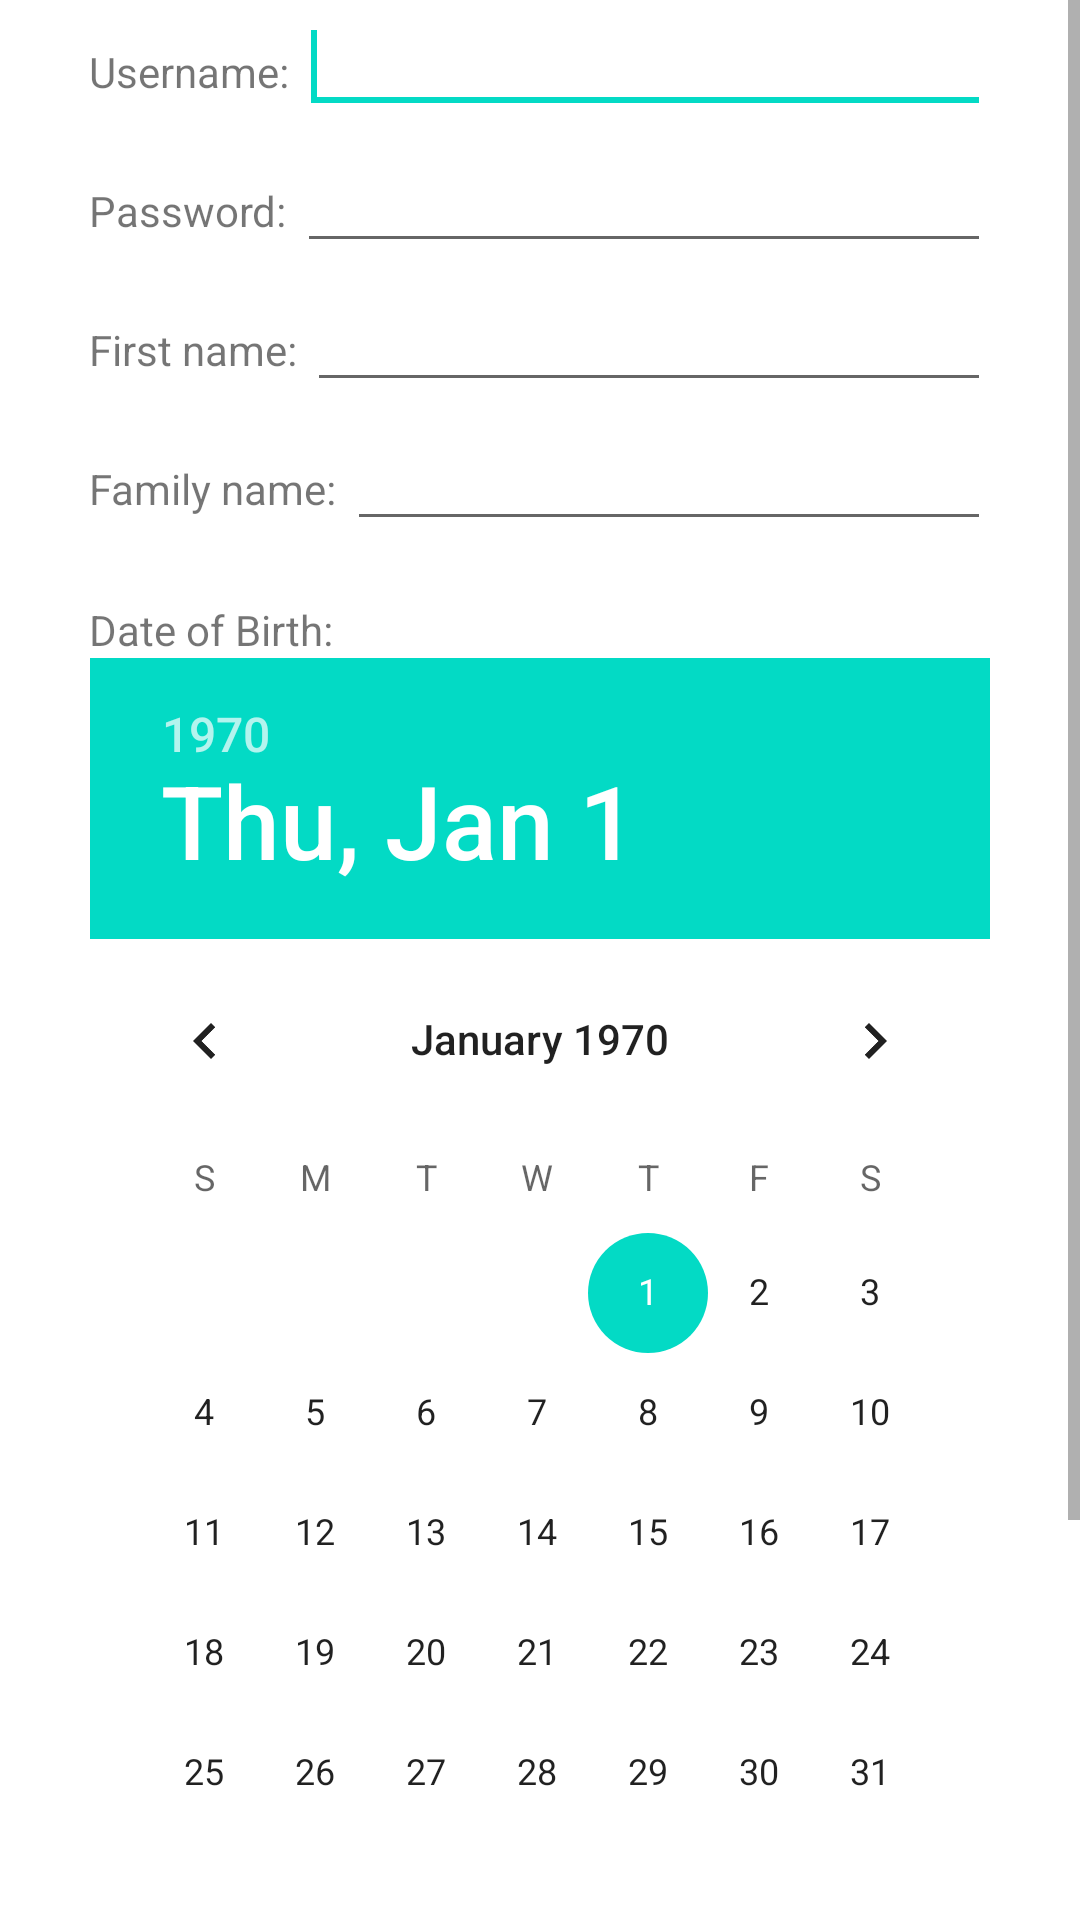

This screen was rendered from an Android layout file. Write that file and the resources it references.
<!-- AndroidManifest.xml: application theme AppTheme -->
<!-- res/layout/activity_registration.xml -->
<ScrollView xmlns:android="http://schemas.android.com/apk/res/android"
    xmlns:tools="http://schemas.android.com/tools"
    android:id="@+id/scrol_view"
    android:layout_width="match_parent"
    android:layout_height="match_parent" >

    <LinearLayout
        android:id="@+id/layout"
        android:layout_width="match_parent"
        android:layout_height="match_parent"
        android:orientation="vertical"
        android:paddingBottom="@dimen/activity_vertical_margin"
        android:paddingLeft="@dimen/activity_horizontal_margin"
        android:paddingRight="@dimen/activity_horizontal_margin"
        android:paddingTop="@dimen/activity_vertical_margin"
        tools:context=".RegistrationActivity"
        android:layout_marginRight="30dp"
        android:layout_marginLeft="30dp" >

        <LinearLayout
            android:layout_width="match_parent"
            android:layout_height="wrap_content"
            android:layout_marginBottom="5dp" >

            <TextView
                android:id="@+id/panel_user"
                android:layout_width="wrap_content"
                android:layout_height="wrap_content"
                android:text="Username: " />

            <EditText
                android:id="@+id/username"
                android:layout_width="wrap_content"
                android:layout_height="wrap_content"
                android:layout_weight="1"
                android:ems="10" >

                <requestFocus />
            </EditText>
        </LinearLayout>

        <LinearLayout
            android:layout_width="match_parent"
            android:layout_height="wrap_content"
            android:layout_marginBottom="5dp" >

            <TextView
                android:id="@+id/textView2"
                android:layout_width="wrap_content"
                android:layout_height="wrap_content"
                android:text="Password: " />

            <EditText
                android:id="@+id/reg_password"
                android:layout_width="wrap_content"
                android:layout_height="wrap_content"
                android:layout_weight="1"
                android:ems="10"
                android:inputType="textPassword" />
        </LinearLayout>

        <LinearLayout
            android:layout_width="match_parent"
            android:layout_height="wrap_content"
            android:layout_marginBottom="5dp" >

            <TextView
                android:id="@+id/textView3"
                android:layout_width="wrap_content"
                android:layout_height="wrap_content"
                android:text="First name: " />

            <EditText
                android:id="@+id/reg_first_name"
                android:layout_width="wrap_content"
                android:layout_height="wrap_content"
                android:layout_weight="1"
                android:ems="10" />
        </LinearLayout>

        <LinearLayout
            android:layout_width="match_parent"
            android:layout_height="wrap_content"
            android:layout_marginBottom="5dp" >

            <TextView
                android:id="@+id/textView4"
                android:layout_width="wrap_content"
                android:layout_height="wrap_content"
                android:text="Family name: " />

            <EditText
                android:id="@+id/reg_family_name"
                android:layout_width="wrap_content"
                android:layout_height="wrap_content"
                android:layout_weight="1"
                android:ems="10" />
        </LinearLayout>

        <TextView
            android:id="@+id/textView5"
            android:layout_width="wrap_content"
            android:layout_height="wrap_content"
            android:text="Date of Birth: "
            android:layout_marginTop="15dp" />

        <DatePicker
            android:id="@+id/reg_datepicker"
            android:layout_width="wrap_content"
            android:layout_height="wrap_content" />

        <LinearLayout
            android:layout_width="match_parent"
            android:layout_height="wrap_content"
            android:layout_marginBottom="5dp" >

            <TextView
                android:id="@+id/textView6"
                android:layout_width="wrap_content"
                android:layout_height="wrap_content"
                android:text="Birthplace: " />

            <EditText
                android:id="@+id/reg_birthplace"
                android:layout_width="wrap_content"
                android:layout_height="wrap_content"
                android:layout_weight="1"
                android:ems="10" />
        </LinearLayout>

        <LinearLayout
            android:layout_width="match_parent"
            android:layout_height="wrap_content"
            android:layout_marginTop="40dp" >

            <Button
                android:id="@+id/reg_cancel_button"
                android:layout_width="match_parent"
                android:layout_height="wrap_content"
                android:layout_weight="1"
                android:paddingTop="20dp"
                android:paddingBottom="20dp"
                android:text="Cancel" />

            <Button
                android:id="@+id/reg_ok_button"
                android:layout_width="match_parent"
                android:layout_height="wrap_content"
                android:layout_weight="1"
                                android:paddingTop="20dp"
                android:paddingBottom="20dp"
                android:text="OK" />
        </LinearLayout>
    </LinearLayout>

</ScrollView>
<!-- resources referenced by this layout -->
<resources>

</resources>
